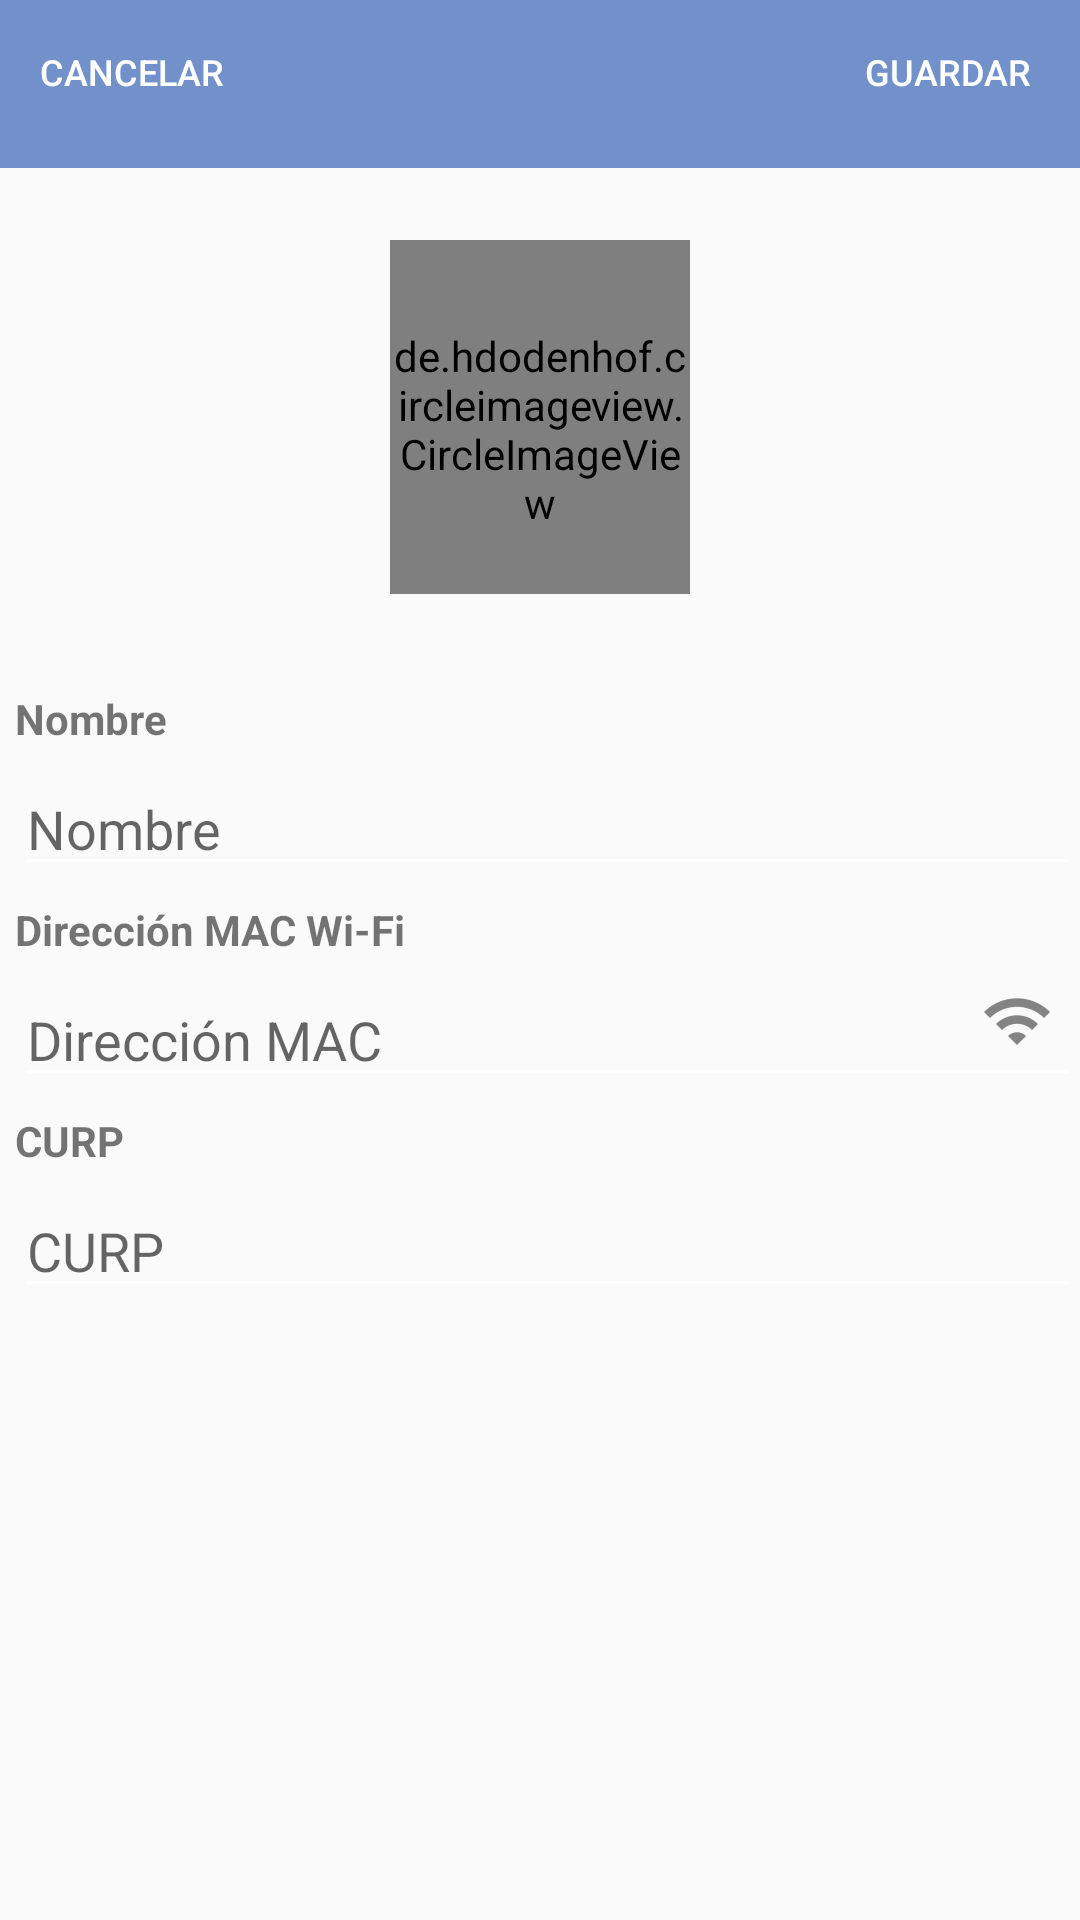

Produce the Android XML layout that renders to this screen, including the resource entries it uses.
<!-- AndroidManifest.xml: application theme AppTheme -->
<!-- res/layout/contact_edit.xml -->
<?xml version="1.0" encoding="utf-8"?>
<RelativeLayout xmlns:android="http://schemas.android.com/apk/res/android"
    xmlns:tools="http://schemas.android.com/tools"
    android:layout_width="match_parent"
    android:layout_height="match_parent"
    tools:context=".ui.ContactEdit">
    <android.support.v7.widget.Toolbar
        android:id="@+id/toolbar"
        android:layout_width="match_parent"
        android:layout_height="wrap_content"
        android:background="@color/colorPrimary"
        android:theme="@style/AppTheme.NoActionBar">

    </android.support.v7.widget.Toolbar>

    <Button
        android:layout_width="wrap_content"
        android:layout_height="wrap_content"
        android:id="@+id/btn_cancel"
        android:textSize="12sp"
        android:background="@null"
        android:layout_gravity="left"
        android:textColor="@color/white"
        android:text="CANCELAR"
        android:layout_alignParentTop="true"
        android:layout_alignParentLeft="true"
        android:layout_alignParentStart="true" />

    <Button
        android:layout_width="wrap_content"
        android:layout_height="wrap_content"
        android:id="@+id/btn_save"
        android:textSize="12sp"
        android:background="@null"
        android:layout_gravity="right"
        android:textColor="@color/white"
        android:text="GUARDAR"
        android:layout_alignParentTop="true"
        android:layout_alignParentRight="true"
        android:layout_alignParentEnd="true" />

    <LinearLayout
        android:layout_width="wrap_content"
        android:layout_height="wrap_content"
        android:id="@+id/circle_img"
        android:layout_centerHorizontal="true"
        android:layout_below="@+id/toolbar">

        <de.hdodenhof.circleimageview.CircleImageView
            android:layout_width="100dp"
            android:layout_height="126dp"
            android:layout_gravity="center"
            android:src="@drawable/contact"
            android:layout_marginTop="16dp"
            >
        </de.hdodenhof.circleimageview.CircleImageView>
    </LinearLayout>

    <LinearLayout
        android:layout_height="wrap_content"
        android:layout_width="match_parent"
        android:layout_below="@+id/circle_img"
        android:layout_marginTop="27dp"
        android:orientation="vertical"
        >

        <TextView
            android:id="@+id/lbl_nombre_edit"
            android:layout_width="fill_parent"
            android:layout_height="fill_parent"
            android:layout_gravity="left"
            android:layout_marginTop="5dp"
            android:layout_marginLeft="5dp"
            android:text="Nombre"
            android:textStyle="bold"/>

        <EditText
            android:id="@+id/name_contact"
            android:layout_width="match_parent"
            android:layout_height="fill_parent"
            android:layout_marginTop="5dp"
            android:layout_marginLeft="5dp"
            android:hint="Nombre" />

        <TextView
            android:id="@+id/lbl_MAC_edit"
            android:layout_width="fill_parent"
            android:layout_height="fill_parent"
            android:layout_gravity="left"
            android:layout_marginTop="5dp"
            android:layout_marginLeft="5dp"
            android:text="Dirección MAC Wi-Fi"
            android:textStyle="bold"/>

        <RelativeLayout
            android:layout_width="fill_parent"
            android:layout_height="wrap_content">

            <EditText
                android:id="@+id/mac_address_contact"
                android:layout_width="fill_parent"
                android:layout_height="wrap_content"
                android:layout_marginTop="5dp"
                android:layout_marginLeft="5dp"
                android:hint="Dirección MAC"/>

            <ImageButton
                android:id="@+id/btn_search_wifi"
                android:layout_width="wrap_content"
                android:layout_height="wrap_content"
                android:src="@drawable/ic_wifi"
                android:background="@android:color/transparent"
                android:padding="5dp"
                android:layout_alignParentTop="true"
                android:layout_alignParentRight="true"
                android:layout_alignParentEnd="true" />
        </RelativeLayout>

        <TextView
            android:id="@+id/lbl_CURP_edit"
            android:layout_width="fill_parent"
            android:layout_height="fill_parent"
            android:layout_gravity="left"
            android:layout_marginTop="5dp"
            android:layout_marginLeft="5dp"
            android:text="CURP"
            android:textStyle="bold"/>

        <EditText
            android:id="@+id/curp_contact"
            android:layout_width="match_parent"
            android:layout_height="fill_parent"
            android:layout_marginTop="5dp"
            android:layout_marginLeft="5dp"
            android:hint="CURP"/>

    </LinearLayout>
</RelativeLayout>
<!-- resources referenced by this layout -->
<resources>
  <color name="colorPrimary">#7291ca</color>
  <color name="white">#FFFFFF</color>
  <!-- drawable ic_wifi: png bitmap (drawable-hdpi, 599 bytes) -->
  <style name="AppTheme.NoActionBar">
          <item name="colorControlNormal">@android:color/white</item>
          <item name="windowActionBar">false</item>
          <item name="windowNoTitle">true</item>
      </style>
  <style name="AppTheme" parent="Theme.AppCompat.Light.DarkActionBar">
          
          <item name="colorPrimary">@color/colorPrimary</item>
          <item name="colorPrimaryDark">@color/colorPrimaryDark</item>
          <item name="colorAccent">@color/colorAccent</item>
          <item name="windowActionBar">false</item>
          <item name="windowNoTitle">true</item>
          <item name="actionMenuTextColor">@color/white</item>
          <item name="android:actionMenuTextColor">@color/white</item>
          <item name="colorControlNormal">@android:color/white</item>
      </style>
  <color name="colorPrimaryDark">#607d8b</color>
  <color name="colorAccent">#f44336</color>
</resources>
